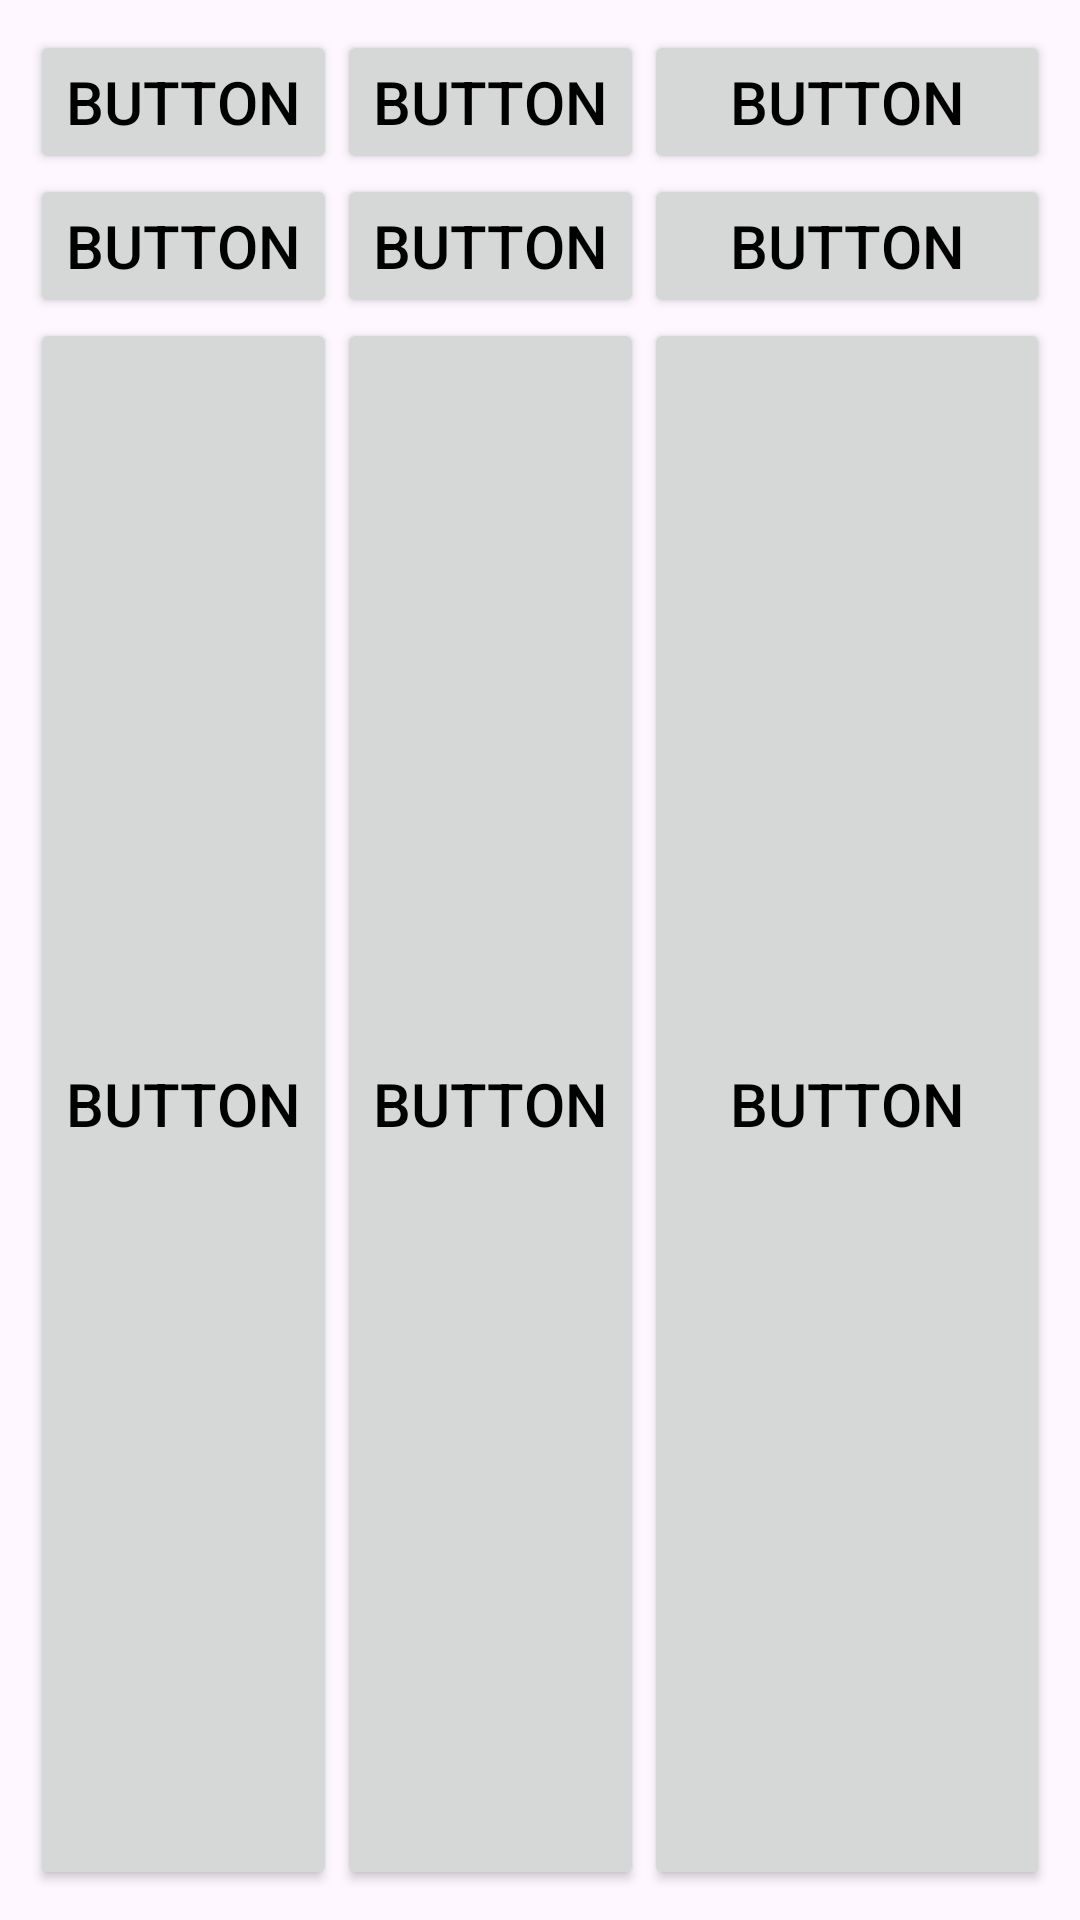

Android layout source for this screen:
<!-- AndroidManifest.xml: activity theme Theme.Mahomy -->
<!-- res/layout/activity_game_seq.xml -->
<?xml version="1.0" encoding="utf-8"?>
<androidx.constraintlayout.widget.ConstraintLayout xmlns:android="http://schemas.android.com/apk/res/android"
    xmlns:app="http://schemas.android.com/apk/res-auto"
    xmlns:tools="http://schemas.android.com/tools"
    android:layout_width="match_parent"
    android:layout_height="match_parent"
    tools:context=".gameSeqActivity">

    <GridLayout
        android:id="@+id/gridLayout"
        android:layout_width="match_parent"
        android:layout_height="match_parent"
        android:columnCount="3"
        android:rowCount="3"
        android:padding="10dp">

        <Button
            android:id="@+id/button_00"
            android:layout_width="wrap_content"
            android:layout_height="wrap_content"
            android:text="Button"
            android:textColor="@android:color/black"
            android:textSize="20sp"
            android:layout_gravity="fill"
            android:onClick="onButtonClick"/>

        <Button
            android:id="@+id/button_01"
            android:layout_width="wrap_content"
            android:layout_height="wrap_content"
            android:text="Button"
            android:textColor="@android:color/black"
            android:textSize="20sp"
            android:layout_gravity="fill"
            android:onClick="onButtonClick"/>

        <Button
            android:id="@+id/button_02"
            android:layout_width="wrap_content"
            android:layout_height="wrap_content"
            android:text="Button"
            android:textColor="@android:color/black"
            android:textSize="20sp"
            android:layout_gravity="fill"
            android:onClick="onButtonClick"/>

        <Button
            android:id="@+id/button_10"
            android:layout_width="wrap_content"
            android:layout_height="wrap_content"
            android:text="Button"
            android:textColor="@android:color/black"
            android:textSize="20sp"
            android:layout_gravity="fill"
            android:onClick="onButtonClick"/>

        <Button
            android:id="@+id/button_11"
            android:layout_width="wrap_content"
            android:layout_height="wrap_content"
            android:text="Button"

            android:textColor="@android:color/black"
            android:textSize="20sp"
            android:layout_gravity="fill"
            android:onClick="onButtonClick"/>

        <Button
            android:id="@+id/button_12"
            android:layout_width="wrap_content"
            android:layout_height="wrap_content"
            android:text="Button"
            android:textColor="@android:color/black"
            android:textSize="20sp"
            android:layout_gravity="fill"
            android:onClick="onButtonClick"/>

        <Button
            android:id="@+id/button_20"
            android:layout_width="wrap_content"
            android:layout_height="wrap_content"
            android:layout_gravity="fill"
            android:text="Button"
            android:textColor="@android:color/black"
            android:textSize="20sp"
            android:onClick="onButtonClick"/>

        <Button
            android:id="@+id/button_21"
            android:layout_width="wrap_content"
            android:layout_height="wrap_content"
            android:text="Button"

            android:textColor="@android:color/black"
            android:textSize="20sp"
            android:layout_gravity="fill"
            android:onClick="onButtonClick"/>

        <Button
            android:id="@+id/button_22"
            android:layout_width="wrap_content"
            android:layout_height="wrap_content"
            android:layout_gravity="fill"
            android:text="Button"
            android:textColor="@android:color/black"
            android:textSize="20sp"
            android:onClick="onButtonClick"/>

    </GridLayout>


</androidx.constraintlayout.widget.ConstraintLayout>
<!-- resources referenced by this layout -->
<resources>
  <style name="Theme.Mahomy" parent="Base.Theme.Mahomy" />
  <style name="Base.Theme.Mahomy" parent="Theme.Material3.DayNight.NoActionBar">
          
          
      </style>
</resources>
